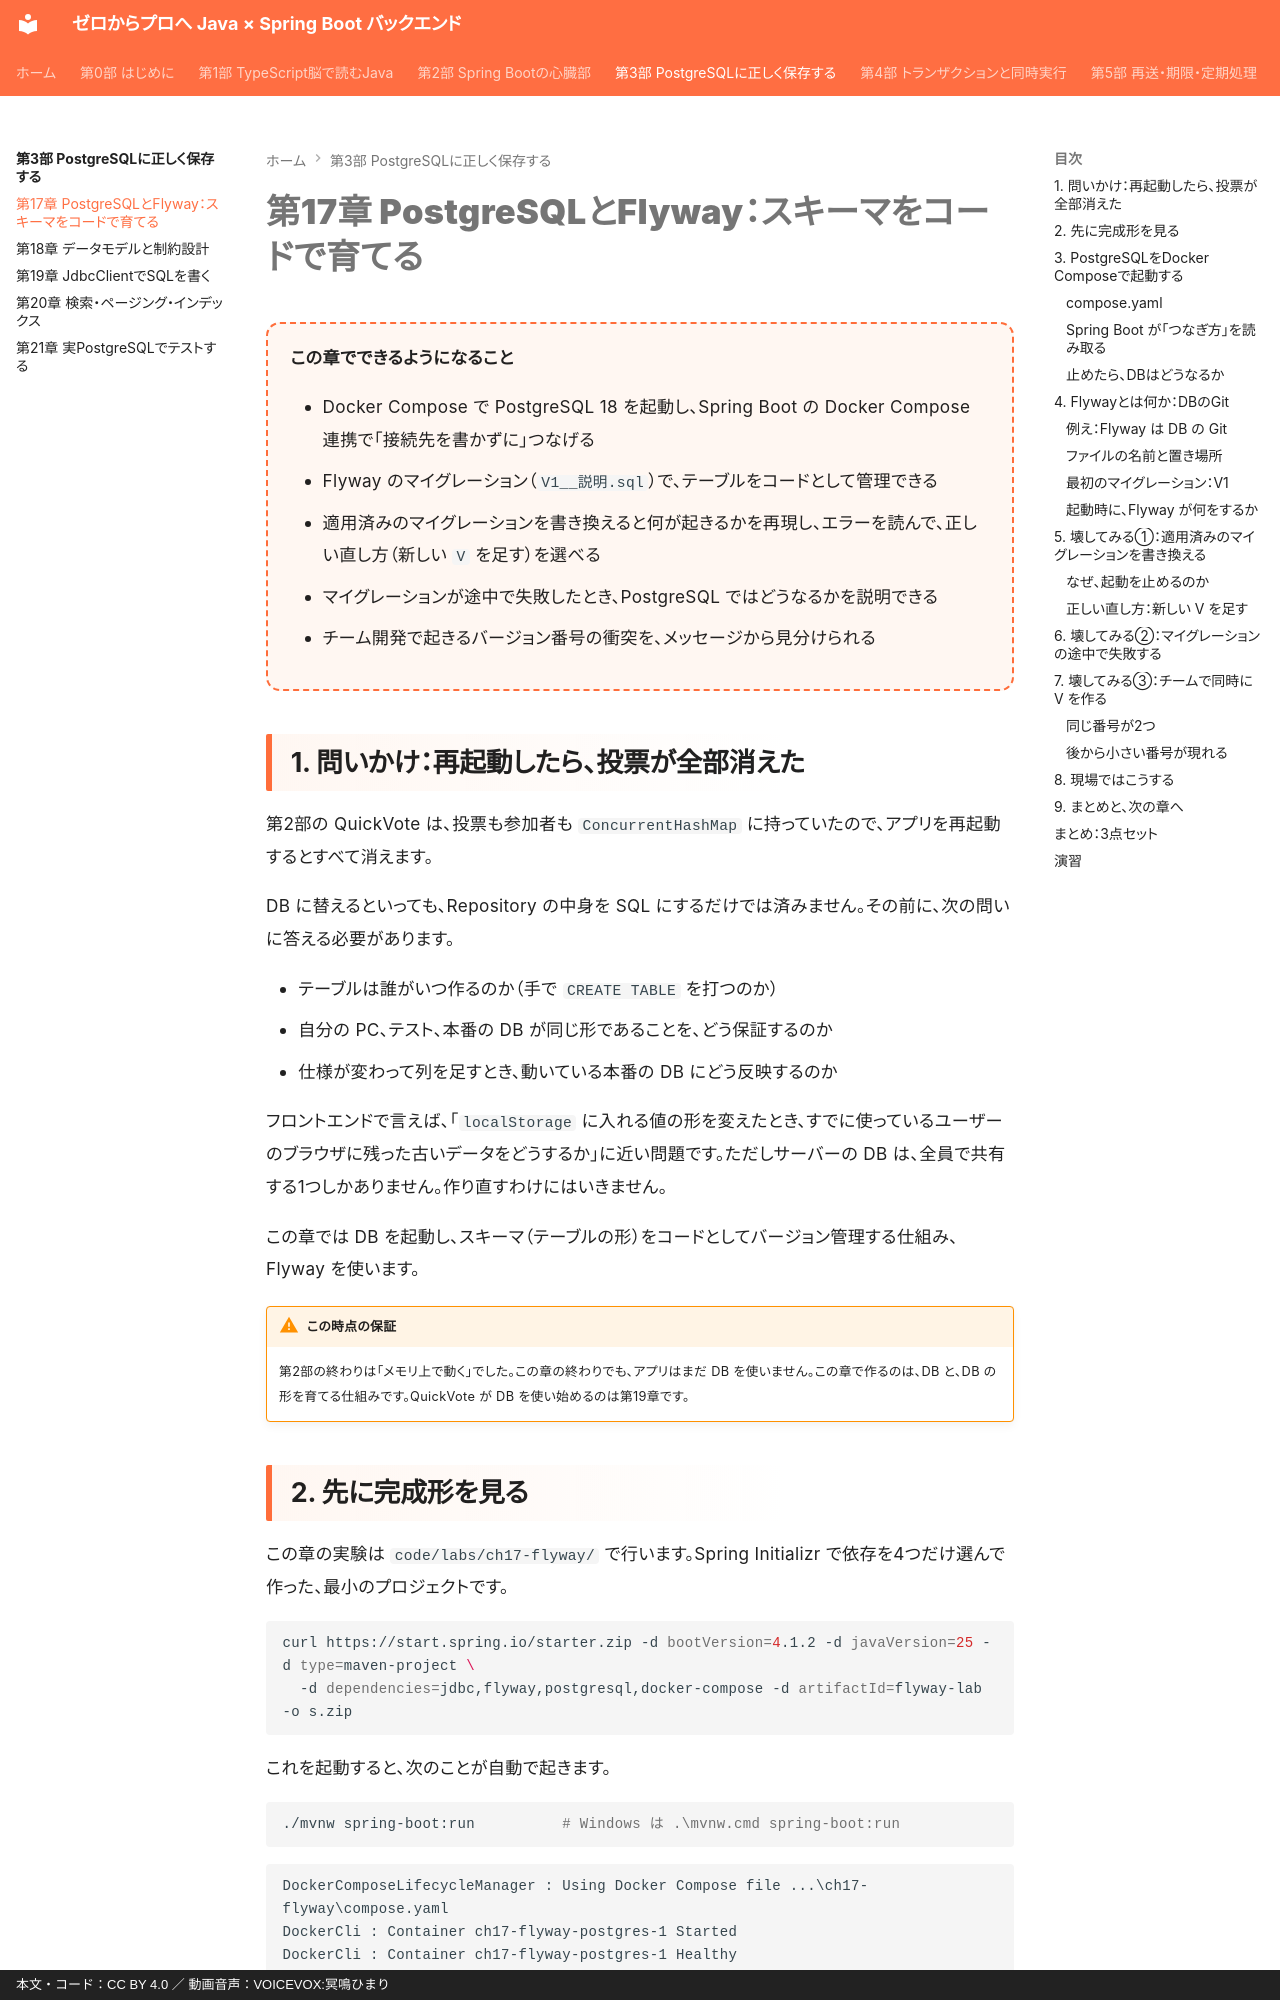

repository: y-endo/spring-boot-for-frontend-engineers · page: part03/ch17-postgres-flyway/index.html · generator: mkdocs · copyright: 本文・コード：CC BY 4.0 ／ 動画音声：VOICEVOX:冥鳴ひまり

# 第17章 PostgreSQLとFlyway：スキーマをコードで育てる

<div class="goal-box" markdown>

この章でできるようになること

- Docker Compose で PostgreSQL 18 を起動し、Spring Boot の Docker Compose 連携で「接続先を書かずに」つなげる
- Flyway のマイグレーション（`V1__説明.sql`）で、テーブルをコードとして管理できる
- 適用済みのマイグレーションを書き換えると何が起きるかを再現し、エラーを読んで、正しい直し方（新しい `V` を足す）を選べる
- マイグレーションが途中で失敗したとき、PostgreSQL ではどうなるかを説明できる
- チーム開発で起きるバージョン番号の衝突を、メッセージから見分けられる

</div>

## 1. 問いかけ：再起動したら、投票が全部消えた

第2部の QuickVote は、投票も参加者も `ConcurrentHashMap` に持っていたので、アプリを再起動するとすべて消えます。

DB に替えるといっても、Repository の中身を SQL にするだけでは済みません。その前に、次の問いに答える必要があります。

- テーブルは誰がいつ作るのか（手で `CREATE TABLE` を打つのか）
- 自分の PC、テスト、本番の DB が同じ形であることを、どう保証するのか
- 仕様が変わって列を足すとき、動いている本番の DB にどう反映するのか

フロントエンドで言えば、「`localStorage` に入れる値の形を変えたとき、すでに使っているユーザーのブラウザに残った古いデータをどうするか」に近い問題です。ただしサーバーの DB は、全員で共有する1つしかありません。作り直すわけにはいきません。

この章では DB を起動し、スキーマ（テーブルの形）をコードとしてバージョン管理する仕組み、Flyway を使います。

!!! warning "この時点の保証"
    第2部の終わりは「メモリ上で動く」でした。この章の終わりでも、アプリはまだ DB を使いません。この章で作るのは、DB と、DB の形を育てる仕組みです。QuickVote が DB を使い始めるのは第19章です。
